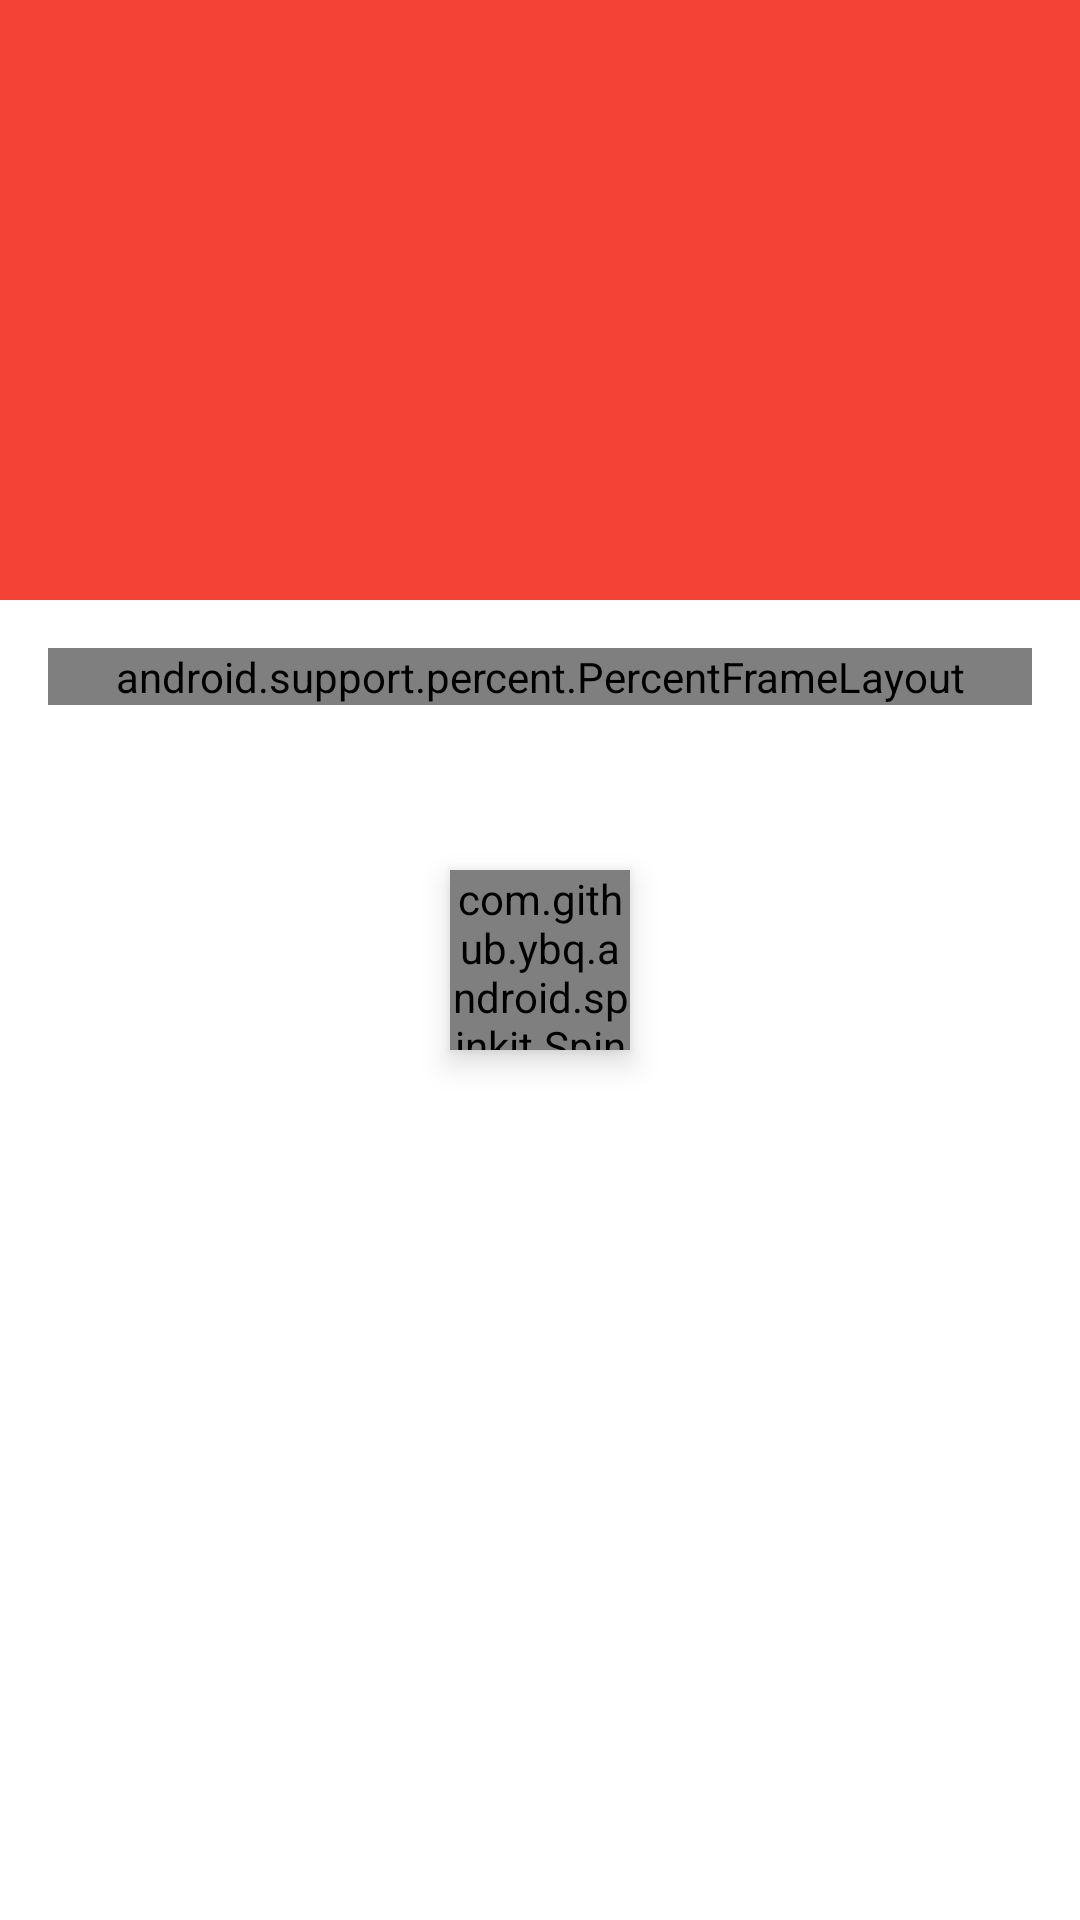

Produce the Android XML layout that renders to this screen, including the resource entries it uses.
<!-- AndroidManifest.xml: application theme AppTheme -->
<!-- res/layout/activity_detail_comic.xml -->
<?xml version="1.0" encoding="utf-8"?>
<android.support.design.widget.CoordinatorLayout
    style="@style/rootLayout.coordinator"
    xmlns:android="http://schemas.android.com/apk/res/android"
    xmlns:app="http://schemas.android.com/apk/res-auto"
    xmlns:tools="http://schemas.android.com/tools"
    tools:context=".view.ui.home.DetailComicActivity">

    <android.support.design.widget.AppBarLayout
        android:id="@+id/appbar"
        android:layout_width="match_parent"
        android:layout_height="@dimen/app_bar_height"
        android:fitsSystemWindows="true"
        android:theme="@style/AppTheme.AppBarOverlay"
        >

        <android.support.design.widget.CollapsingToolbarLayout
            android:id="@+id/collapsingtoolbar_detail_comic"
            android:layout_width="match_parent"
            android:layout_height="match_parent"
            app:contentScrim="?attr/colorPrimary"
            app:expandedTitleMarginEnd="64dp"
            app:expandedTitleMarginStart="48dp"
            app:layout_scrollFlags="scroll|exitUntilCollapsed"
            >

            <ImageView
                android:id="@+id/imageview_comic"
                android:layout_width="match_parent"
                android:layout_height="match_parent"
                android:scaleType="centerCrop"
                app:layout_collapseMode="parallax"/>

            <android.support.v7.widget.Toolbar
                android:id="@+id/toolbar"
                android:layout_width="match_parent"
                android:layout_height="?attr/actionBarSize"
                app:layout_collapseMode="pin"
                />


        </android.support.design.widget.CollapsingToolbarLayout>
    </android.support.design.widget.AppBarLayout>

    <include layout="@layout/content_detail_comic"/>

    <com.github.ybq.android.spinkit.SpinKitView
        android:id="@+id/spinkitview_comic"
        style="@style/SpinKitView.CubeGrid"
        android:layout_width="60dp"
        android:layout_height="60dp"
        android:layout_gravity="center"
        android:elevation="6dp"
        app:SpinKit_Color="@color/accent"
        />

</android.support.design.widget.CoordinatorLayout>
<!-- res/layout/content_detail_comic.xml (included above) -->
<?xml version="1.0" encoding="utf-8"?>
<android.support.v4.widget.NestedScrollView
    xmlns:android="http://schemas.android.com/apk/res/android"
    xmlns:app="http://schemas.android.com/apk/res-auto"
    xmlns:tools="http://schemas.android.com/tools"
    android:layout_width="match_parent"
    android:layout_height="match_parent"
    android:paddingBottom="@dimen/activity_vertical_margin"
    android:paddingLeft="@dimen/activity_horizontal_margin"
    android:paddingRight="@dimen/activity_horizontal_margin"
    android:paddingTop="@dimen/activity_vertical_margin"
    app:layout_behavior="@string/appbar_scrolling_view_behavior"
    tools:context=".view.ui.home.DetailComicActivity"
    tools:showIn="@layout/activity_detail_comic">

    <android.support.percent.PercentFrameLayout
        android:layout_width="match_parent"
        android:layout_height="match_parent"
        android:background="@color/white"
        >

        <LinearLayout
            android:layout_width="match_parent"
            android:layout_height="wrap_content"
            app:layout_widthPercent="@fraction/layout_content"
            android:orientation="vertical">

            <TextView
                android:id="@+id/textview_title"
                android:layout_width="match_parent"
                android:layout_height="wrap_content"
                style="@style/titleFont"/>

            <TextView
                android:id="@+id/textview_description"
                android:layout_width="match_parent"
                android:layout_height="wrap_content"
                style="@style/bodyFont"/>

        </LinearLayout>

    </android.support.percent.PercentFrameLayout>
</android.support.v4.widget.NestedScrollView>
<!-- resources referenced by this layout -->
<resources>
  <color name="accent">#536DFE</color>
  <color name="white">#fff</color>
  <dimen name="activity_horizontal_margin">16dp</dimen>
  <dimen name="activity_vertical_margin">16dp</dimen>
  <dimen name="app_bar_height">200dp</dimen>
  <style name="AppTheme.AppBarOverlay" parent="ThemeOverlay.AppCompat.Dark.ActionBar" />
  <style name="bodyFont" parent="TextAppearance.AppCompat.Medium">
          <item name="fontPath">fonts/roboto/Roboto-Regular.ttf</item>
          <item name="android:textSize">@dimen/text_size_body</item>
          <item name="android:gravity">start</item>
      </style>
  <style name="rootLayout.coordinator">
          <item name="android:fitsSystemWindows">true</item>
      </style>
  <style name="titleFont" parent="TextAppearance.AppCompat.Medium">
          <item name="fontPath">fonts/roboto/Roboto-Medium.ttf</item>
          <item name="android:textSize">@dimen/text_size_title</item>
          <item name="android:gravity">start</item>
      </style>
  <style name="AppTheme" parent="BaseTheme">
  
      </style>
  <dimen name="text_size_body">14sp</dimen>
  <dimen name="text_size_title">20sp</dimen>
  <style name="BaseTheme" parent="Theme.AppCompat.Light.NoActionBar">
  
          
          <item name="colorPrimary">@color/primary</item>
          <item name="colorPrimaryDark">@color/primaryDark</item>
          <item name="colorAccent">@color/accent</item>
  
      </style>
  <color name="primary">#F44336</color>
  <color name="primaryDark">#D32F2F</color>
</resources>
